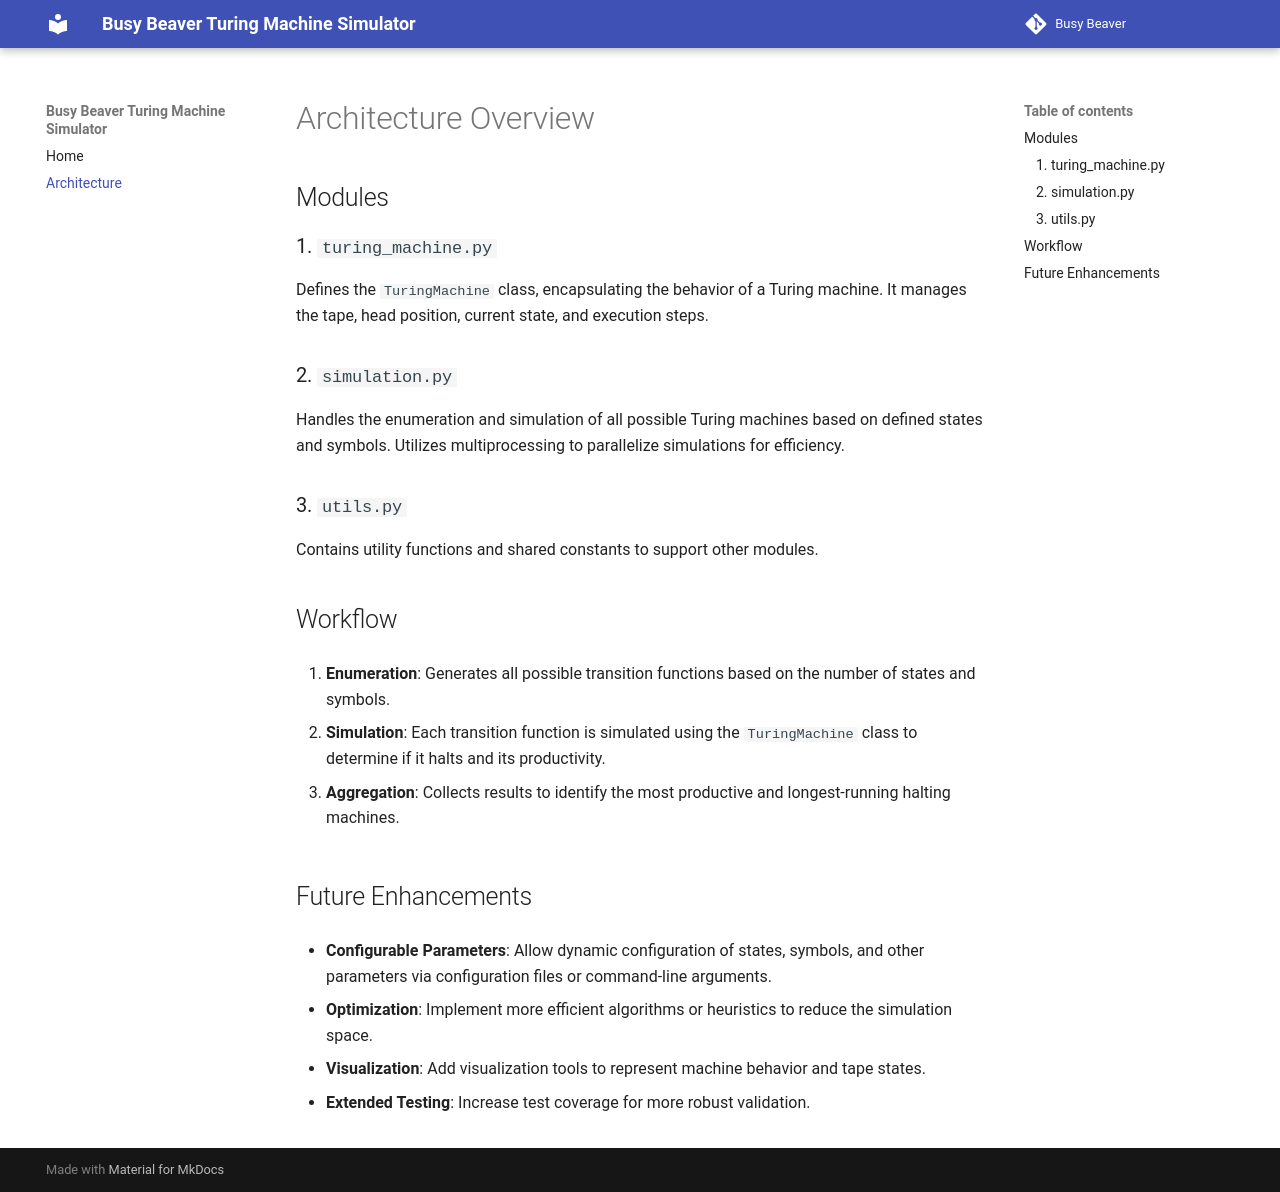

repository: starolis/busy-beaver · page: architecture/index.html · generator: mkdocs

# Architecture Overview

## Modules

### 1. `turing_machine.py`

Defines the `TuringMachine` class, encapsulating the behavior of a Turing machine. It manages the tape, head position, current state, and execution steps.

### 2. `simulation.py`

Handles the enumeration and simulation of all possible Turing machines based on defined states and symbols. Utilizes multiprocessing to parallelize simulations for efficiency.

### 3. `utils.py`

Contains utility functions and shared constants to support other modules.

## Workflow

1. **Enumeration**: Generates all possible transition functions based on the number of states and symbols.

2. **Simulation**: Each transition function is simulated using the `TuringMachine` class to determine if it halts and its productivity.

3. **Aggregation**: Collects results to identify the most productive and longest-running halting machines.

## Future Enhancements

- **Configurable Parameters**: Allow dynamic configuration of states, symbols, and other parameters via configuration files or command-line arguments.

- **Optimization**: Implement more efficient algorithms or heuristics to reduce the simulation space.

- **Visualization**: Add visualization tools to represent machine behavior and tape states.

- **Extended Testing**: Increase test coverage for more robust validation.
